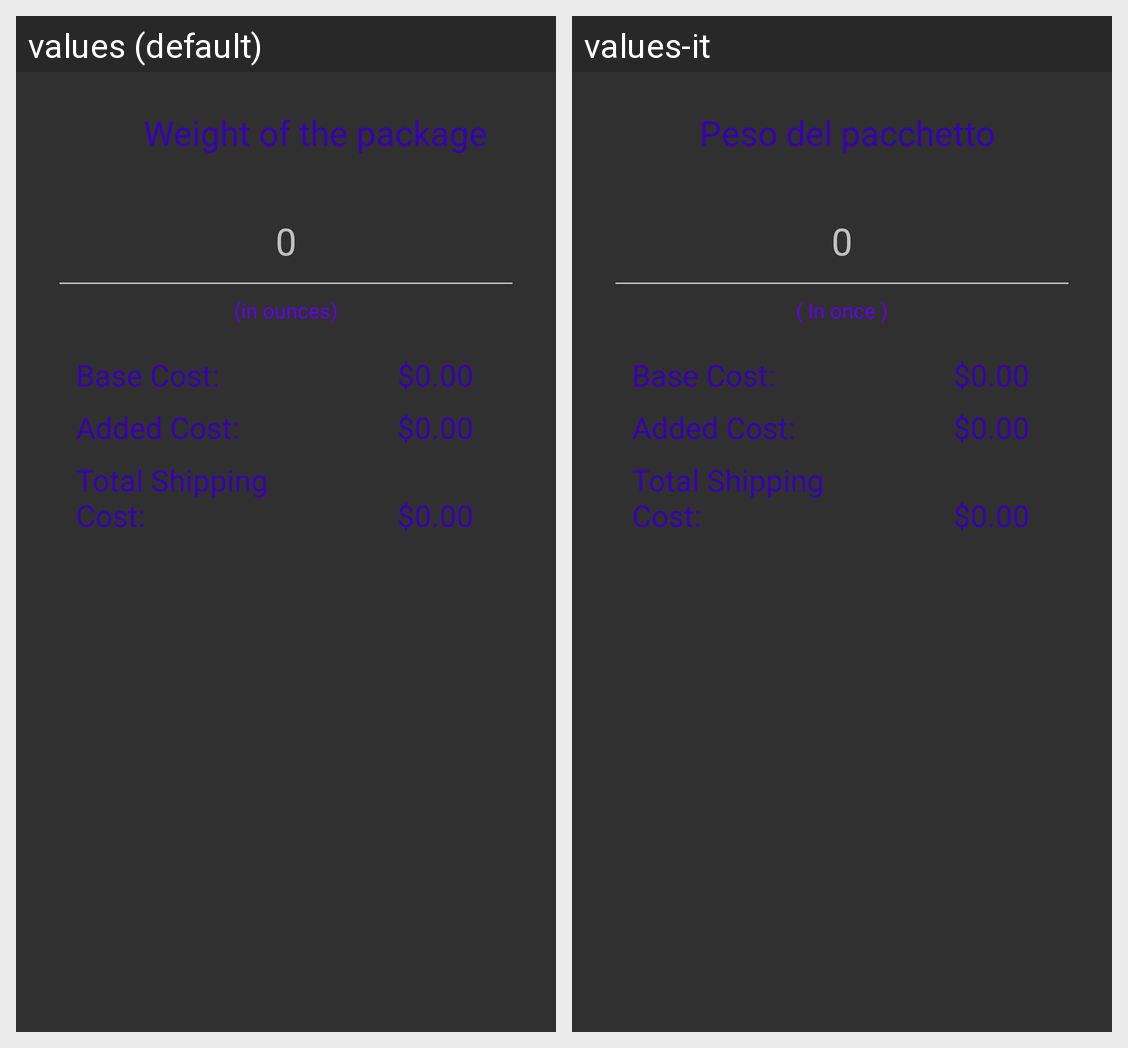

Here is an Android app screen in its default locale and in the app's own translations. Write out the translated-string differences for the strings that appear on this screen.
Android screen res/layout/activity_main.xml rendered under 2 locales, left to right: values (default), values-it. Device: Nexus 5 (rendered at 1080×1920; each locale shown at half size, 540×960, under a caption strip naming it); theme AppTheme.
Strings drawn on this screen, with the default value and each locale's value (text and hints the layout hard-codes, and strings that could not be matched under every locale, appear in the picture but are not listed):

title_view
  values: Weight of the package
  values-it: Peso del pacchetto

under_text_view
  values: (in ounces)
  values-it: ( In once )
